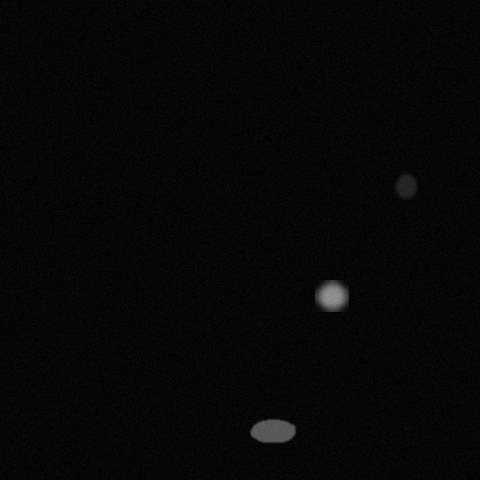

Data behind this chart, as committed beside it:
x, y, ra, rb, theta, brightness, blur
405, 185, 13, 11, 1.134, 91, 2
331, 295, 13, 20, 0.8727, 191, 4
272, 430, 12, 24, 1.414, 149, 1
